Run: headless pygame with SDL's dummy video driver; simulated clock (each Clock.tick advances the game by its frame time, no real sleeping); random seed 0; keys injected as events and as key.get_pressed() state; no mouse input; restart key SPACE tapped at the start of phases 3 and 4.
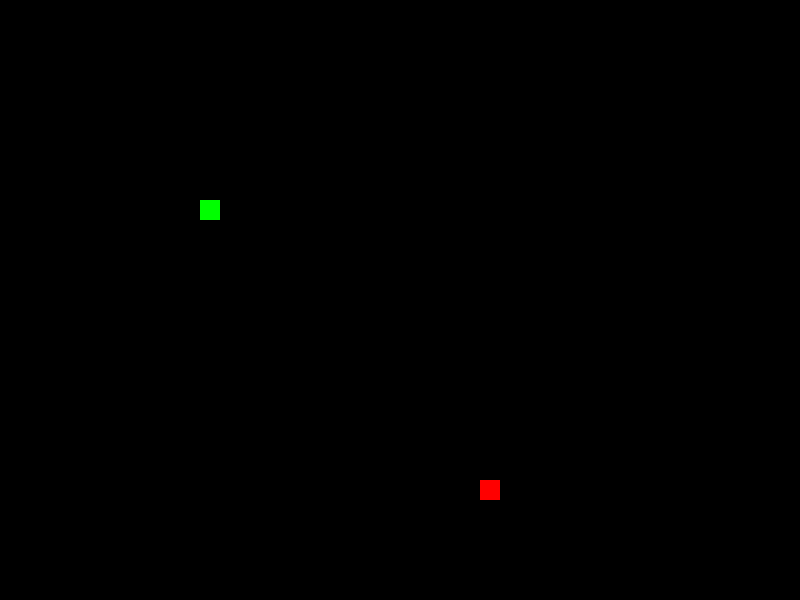
Frame 1 of 4 · flips 1–60 · no input
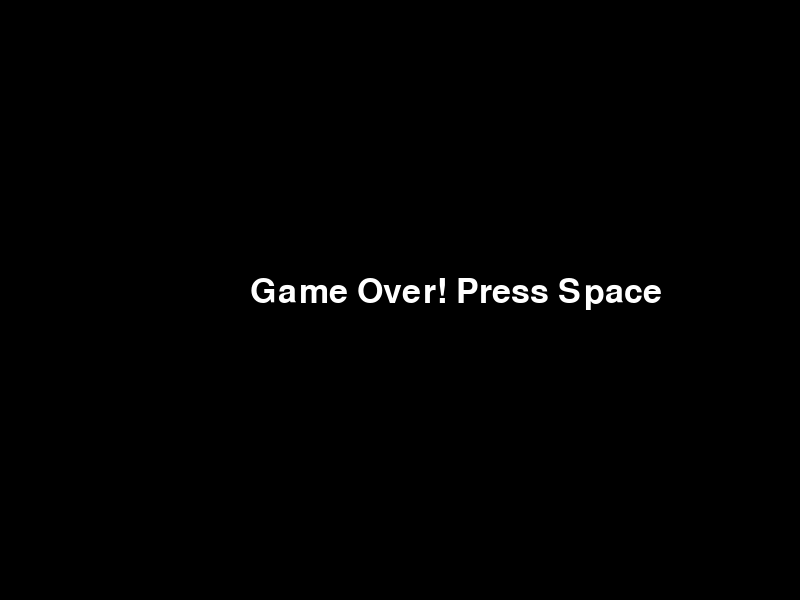
Frame 2 of 4 · flips 61–180 · tapped SPACE, RETURN · held RIGHT (→), D
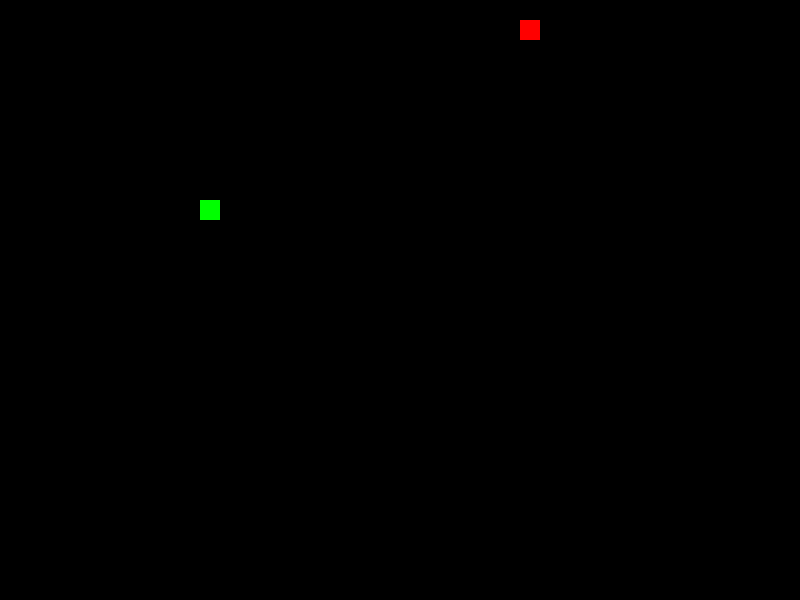
Frame 3 of 4 · flips 181–300 · tapped SPACE · held DOWN (↓), S
Frame 4 of 4 · flips 301–420 · tapped SPACE · held LEFT (←), A, UP (↑), W · screen same as frame 2, image omitted

The pygame program that drew these frames:

import pygame
import random

# Initialize Pygame
pygame.init()

# Set up the display
width, height = 800, 600
screen = pygame.display.set_mode((width, height))
pygame.display.set_caption("Snake Game")

# Colors
BLACK = (0, 0, 0)
GREEN = (0, 255, 0)
RED = (255, 0, 0)
WHITE = (255, 255, 255)

# Snake and food properties
block_size = 20
snake = [(200, 200)]  # Starting position
direction = (0, 0)  # Start stationary
food = (random.randrange(0, width, block_size), random.randrange(0, height, block_size))
speed = 10  # Slower for testing
clock = pygame.time.Clock()
font = pygame.font.SysFont(None, 50)

# Game loop
running = True
game_over = False
while running:
    for event in pygame.event.get():
        if event.type == pygame.QUIT:
            running = False
        elif event.type == pygame.KEYDOWN:
            if event.key == pygame.K_UP and direction != (0, block_size):
                direction = (0, -block_size)
            elif event.key == pygame.K_DOWN and direction != (0, -block_size):
                direction = (0, block_size)
            elif event.key == pygame.K_LEFT and direction != (block_size, 0):
                direction = (-block_size, 0)
            elif event.key == pygame.K_RIGHT and direction != (-block_size, 0):
                direction = (block_size, 0)
            elif event.key == pygame.K_SPACE and game_over:  # Restart on spacebar
                snake = [(200, 200)]
                direction = (0, 0)
                food = (random.randrange(0, width, block_size), random.randrange(0, height, block_size))
                game_over = False

    if not game_over:
        # Move the snake
        new_head = (snake[0][0] + direction[0], snake[0][1] + direction[1])
        snake.insert(0, new_head)

        # Check if snake ate food
        if snake[0] == food:
            food = (random.randrange(0, width, block_size), random.randrange(0, height, block_size))
        else:
            snake.pop()

        # Check for collisions
        if (snake[0][0] < 0 or snake[0][0] >= width or
            snake[0][1] < 0 or snake[0][1] >= height or
            snake[0] in snake[1:]):
            game_over = True

    # Draw everything
    screen.fill(BLACK)
    if game_over:
        game_over_text = font.render("Game Over! Press Space", True, WHITE)
        screen.blit(game_over_text, (width//2 - 150, height//2 - 25))
    else:
        for segment in snake:
            pygame.draw.rect(screen, GREEN, (segment[0], segment[1], block_size, block_size))
        pygame.draw.rect(screen, RED, (food[0], food[1], block_size, block_size))
    pygame.display.flip()

    # Control game speed
    clock.tick(speed)

pygame.quit()
